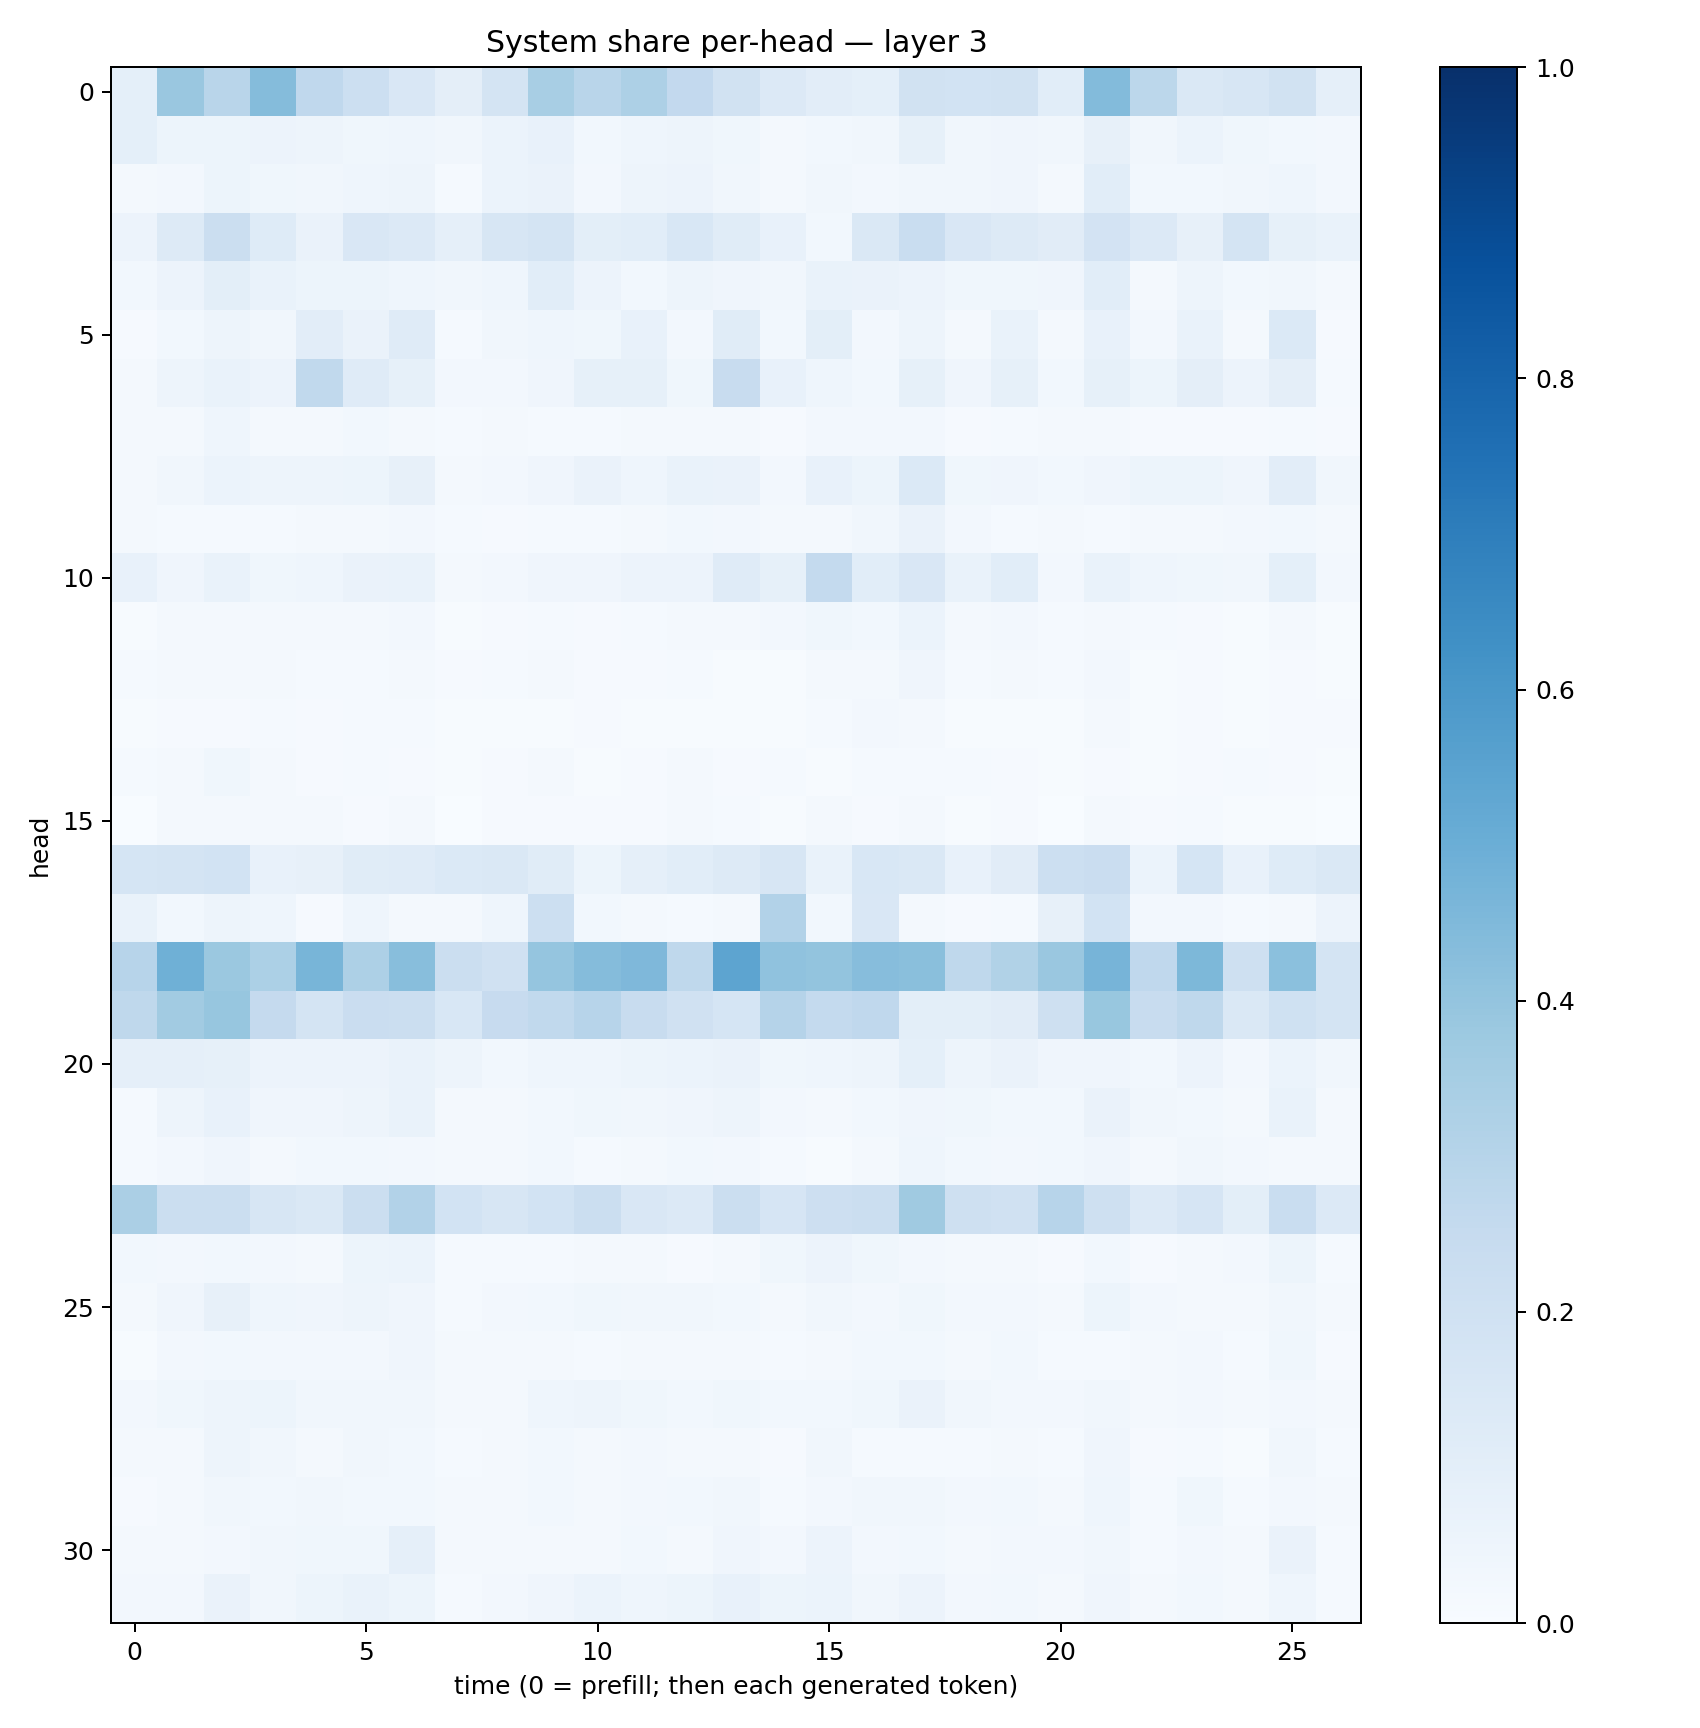

Values plotted in this chart, from the file beside it:
0.09055817, 0.38445485, 0.28962654, 0.43478873, 0.26945186, 0.21821849, 0.1509772, 0.09484423, 0.17202677, 0.34118563, 0.2897592, 0.32797727, 0.25897515, 0.18850662, 0.13356681, 0.104671985, 0.091276556, 0.18786134, 0.18487614, 0.19155256, 0.106262095, 0.44017488, 0.27791145, 0.14403033
0.09058, 0.05125, 0.05323, 0.05559, 0.04697, 0.03868, 0.04532, 0.03405, 0.05904, 0.07412, 0.02918, 0.04458, 0.04792, 0.03863, 0.02172, 0.02999, 0.03258, 0.08358, 0.03191, 0.0405, 0.03278, 0.08173, 0.03268, 0.05975
0.02244, 0.02432, 0.05336, 0.03577, 0.03379, 0.04369, 0.04969, 0.01491, 0.05999, 0.06425, 0.02612, 0.05051, 0.05564, 0.03464, 0.02285, 0.03217, 0.02484, 0.0343, 0.03227, 0.04165, 0.02143, 0.1088, 0.02788, 0.03109
0.05535, 0.1301, 0.2211, 0.1216, 0.06606, 0.1519, 0.1337, 0.08855, 0.1565, 0.1795, 0.09863, 0.106, 0.1541, 0.1171, 0.0772, 0.02896, 0.1479, 0.2313, 0.149, 0.1325, 0.1129, 0.1798, 0.1332, 0.0806
0.02908, 0.05711, 0.09981, 0.06778, 0.05382, 0.0535, 0.0432, 0.03394, 0.04675, 0.1076, 0.05662, 0.02973, 0.04734, 0.04052, 0.03289, 0.06985, 0.06551, 0.05556, 0.03606, 0.03896, 0.04089, 0.109, 0.0232, 0.0481
0.01054, 0.02787, 0.04737, 0.03471, 0.1022, 0.0652, 0.1192, 0.01367, 0.03174, 0.04401, 0.03802, 0.07267, 0.02415, 0.1158, 0.02867, 0.09931, 0.0263, 0.04808, 0.01743, 0.06706, 0.02144, 0.07275, 0.02477, 0.06808
0.01914, 0.04835, 0.07014, 0.055, 0.2636, 0.1192, 0.08355, 0.02616, 0.02656, 0.04009, 0.08562, 0.08314, 0.03834, 0.2377, 0.07511, 0.04526, 0.02976, 0.08277, 0.03994, 0.08341, 0.02881, 0.08267, 0.05333, 0.09461
0.02023, 0.01852, 0.0431, 0.02269, 0.016, 0.03115, 0.02287, 0.01223, 0.01656, 0.01492, 0.01531, 0.01601, 0.02146, 0.01847, 0.01037, 0.02521, 0.02373, 0.02476, 0.01129, 0.01503, 0.02054, 0.02193, 0.0102, 0.009961
0.02, 0.03219, 0.05974, 0.04766, 0.04902, 0.05193, 0.08072, 0.02224, 0.02611, 0.0425, 0.06277, 0.04538, 0.06991, 0.06551, 0.0263, 0.07439, 0.05285, 0.1399, 0.03791, 0.04134, 0.02902, 0.04208, 0.05083, 0.0537
0.02071, 0.01506, 0.01381, 0.01524, 0.01896, 0.02016, 0.02416, 0.01441, 0.008094, 0.01209, 0.01221, 0.01797, 0.0301, 0.02489, 0.01927, 0.01874, 0.0327, 0.06602, 0.02571, 0.01536, 0.02044, 0.01401, 0.02002, 0.01821
0.07684, 0.0404, 0.06765, 0.03537, 0.04594, 0.06359, 0.06798, 0.01582, 0.02366, 0.03982, 0.03942, 0.05736, 0.05786, 0.118, 0.08331, 0.2554, 0.1068, 0.151, 0.06901, 0.1058, 0.02626, 0.06815, 0.04555, 0.03582
0.006677, 0.02337, 0.0199, 0.01979, 0.02201, 0.0163, 0.02466, 0.005144, 0.01041, 0.01368, 0.01043, 0.01434, 0.01687, 0.0157, 0.02473, 0.03578, 0.02747, 0.06065, 0.02254, 0.02381, 0.01178, 0.0223, 0.01229, 0.01167
0.01291, 0.02011, 0.02208, 0.02132, 0.01518, 0.01315, 0.02046, 0.008242, 0.0128, 0.01706, 0.01008, 0.009827, 0.01327, 0.007374, 0.005804, 0.0159, 0.02072, 0.042, 0.0125, 0.01656, 0.01295, 0.02663, 0.007096, 0.009422
0.00714, 0.009934, 0.009835, 0.0119, 0.009757, 0.01499, 0.01202, 0.004952, 0.004677, 0.006731, 0.008203, 0.005619, 0.007709, 0.00678, 0.007687, 0.01475, 0.02438, 0.01654, 0.007099, 0.007745, 0.00586, 0.01665, 0.007275, 0.0104
0.01366, 0.0191, 0.03687, 0.02048, 0.01075, 0.01302, 0.01061, 0.005854, 0.01028, 0.02159, 0.007513, 0.009751, 0.01614, 0.009425, 0.01336, 0.006347, 0.01221, 0.01436, 0.01378, 0.009706, 0.006283, 0.01107, 0.005991, 0.01064
0.003892, 0.01774, 0.02265, 0.01995, 0.02056, 0.0109, 0.01597, 0.00335, 0.0111, 0.01169, 0.01082, 0.008607, 0.01829, 0.01438, 0.006598, 0.01621, 0.009014, 0.01645, 0.005848, 0.01163, 0.003257, 0.01693, 0.009044, 0.01515
0.1705, 0.1734, 0.184, 0.07463, 0.07962, 0.1159, 0.1203, 0.1382, 0.1438, 0.1167, 0.05095, 0.08668, 0.1075, 0.1257, 0.1582, 0.06641, 0.1539, 0.146, 0.07375, 0.1105, 0.2158, 0.2299, 0.06224, 0.1685
0.06814, 0.03031, 0.04705, 0.04662, 0.01062, 0.04611, 0.02215, 0.01776, 0.0458, 0.2163, 0.03026, 0.02284, 0.01443, 0.02011, 0.3097, 0.03008, 0.1495, 0.01852, 0.0107, 0.01464, 0.07886, 0.1857, 0.02727, 0.02384
0.2966, 0.4912, 0.3821, 0.3301, 0.467, 0.3276, 0.4288, 0.2217, 0.1974, 0.397, 0.4362, 0.451, 0.2722, 0.5424, 0.4064, 0.4019, 0.4303, 0.4254, 0.2714, 0.3149, 0.3864, 0.4715, 0.2662, 0.4552
0.273, 0.3624, 0.3934, 0.2505, 0.1772, 0.2303, 0.2262, 0.155, 0.2439, 0.2622, 0.2952, 0.238, 0.1982, 0.1688, 0.3022, 0.2553, 0.2659, 0.1005, 0.1003, 0.1098, 0.2043, 0.3902, 0.2412, 0.2726
0.08736, 0.08774, 0.08453, 0.05678, 0.0556, 0.05579, 0.06779, 0.04727, 0.03059, 0.0464, 0.04645, 0.05466, 0.0617, 0.06309, 0.03901, 0.04583, 0.04994, 0.09005, 0.04995, 0.06587, 0.03989, 0.0411, 0.03091, 0.05661
0.01335, 0.05039, 0.07212, 0.03937, 0.04044, 0.04949, 0.06732, 0.02332, 0.0203, 0.02991, 0.03782, 0.03174, 0.04251, 0.04861, 0.02714, 0.02059, 0.03053, 0.04197, 0.03895, 0.02857, 0.02825, 0.06442, 0.03361, 0.03107
0.01456, 0.02549, 0.03941, 0.02103, 0.02737, 0.03057, 0.02672, 0.02066, 0.01939, 0.02936, 0.01441, 0.01968, 0.02959, 0.02547, 0.01341, 0.007464, 0.0221, 0.04367, 0.02873, 0.0239, 0.02906, 0.04243, 0.01742, 0.03156
0.3321, 0.2252, 0.2258, 0.1613, 0.1441, 0.2254, 0.309, 0.1866, 0.1601, 0.1837, 0.2263, 0.1501, 0.1353, 0.226, 0.1662, 0.2146, 0.226, 0.368, 0.2061, 0.1968, 0.2961, 0.2081, 0.1354, 0.1673
0.02879, 0.0256, 0.02789, 0.0251, 0.02058, 0.0531, 0.05876, 0.01554, 0.01359, 0.01415, 0.01614, 0.01755, 0.01047, 0.02285, 0.03768, 0.05772, 0.03771, 0.0248, 0.01683, 0.0195, 0.01103, 0.02832, 0.01147, 0.01893
0.01855, 0.04268, 0.07947, 0.04462, 0.03944, 0.04808, 0.03938, 0.01561, 0.02701, 0.02918, 0.03551, 0.0317, 0.03341, 0.02981, 0.02324, 0.03129, 0.02463, 0.03867, 0.02692, 0.02449, 0.01753, 0.05167, 0.02679, 0.0222
0.005986, 0.02412, 0.0293, 0.02446, 0.02696, 0.02566, 0.04093, 0.01984, 0.01585, 0.02195, 0.01247, 0.02275, 0.01749, 0.0159, 0.0154, 0.0161, 0.02735, 0.02821, 0.01639, 0.02881, 0.01547, 0.01394, 0.01643, 0.02614
0.02386, 0.03692, 0.04842, 0.05234, 0.03161, 0.03436, 0.03201, 0.01915, 0.01743, 0.04401, 0.04885, 0.0354, 0.0296, 0.03882, 0.02872, 0.03045, 0.03783, 0.06405, 0.0334, 0.02402, 0.02648, 0.03226, 0.02127, 0.02361
0.0172, 0.01854, 0.04743, 0.03234, 0.01676, 0.03447, 0.02834, 0.0141, 0.02165, 0.03026, 0.01567, 0.02674, 0.01768, 0.01578, 0.009696, 0.03207, 0.01276, 0.01526, 0.01237, 0.01603, 0.01533, 0.0411, 0.01128, 0.01302
0.009849, 0.01962, 0.03426, 0.02984, 0.03142, 0.03085, 0.03044, 0.01854, 0.01704, 0.02904, 0.0172, 0.0269, 0.02753, 0.03263, 0.01282, 0.02364, 0.03222, 0.03345, 0.02364, 0.02803, 0.02095, 0.04528, 0.01342, 0.03537
0.02146, 0.02295, 0.02496, 0.03187, 0.03749, 0.03557, 0.08847, 0.0171, 0.02047, 0.02202, 0.01859, 0.03028, 0.01564, 0.04183, 0.02464, 0.05579, 0.02557, 0.03073, 0.01992, 0.02675, 0.02662, 0.03221, 0.01475, 0.02472
0.02348, 0.0267, 0.06515, 0.03173, 0.05163, 0.06678, 0.05392, 0.01361, 0.02562, 0.04046, 0.05916, 0.04616, 0.05199, 0.07598, 0.05367, 0.06207, 0.03334, 0.05787, 0.02488, 0.03054, 0.02133, 0.04243, 0.02219, 0.03082
